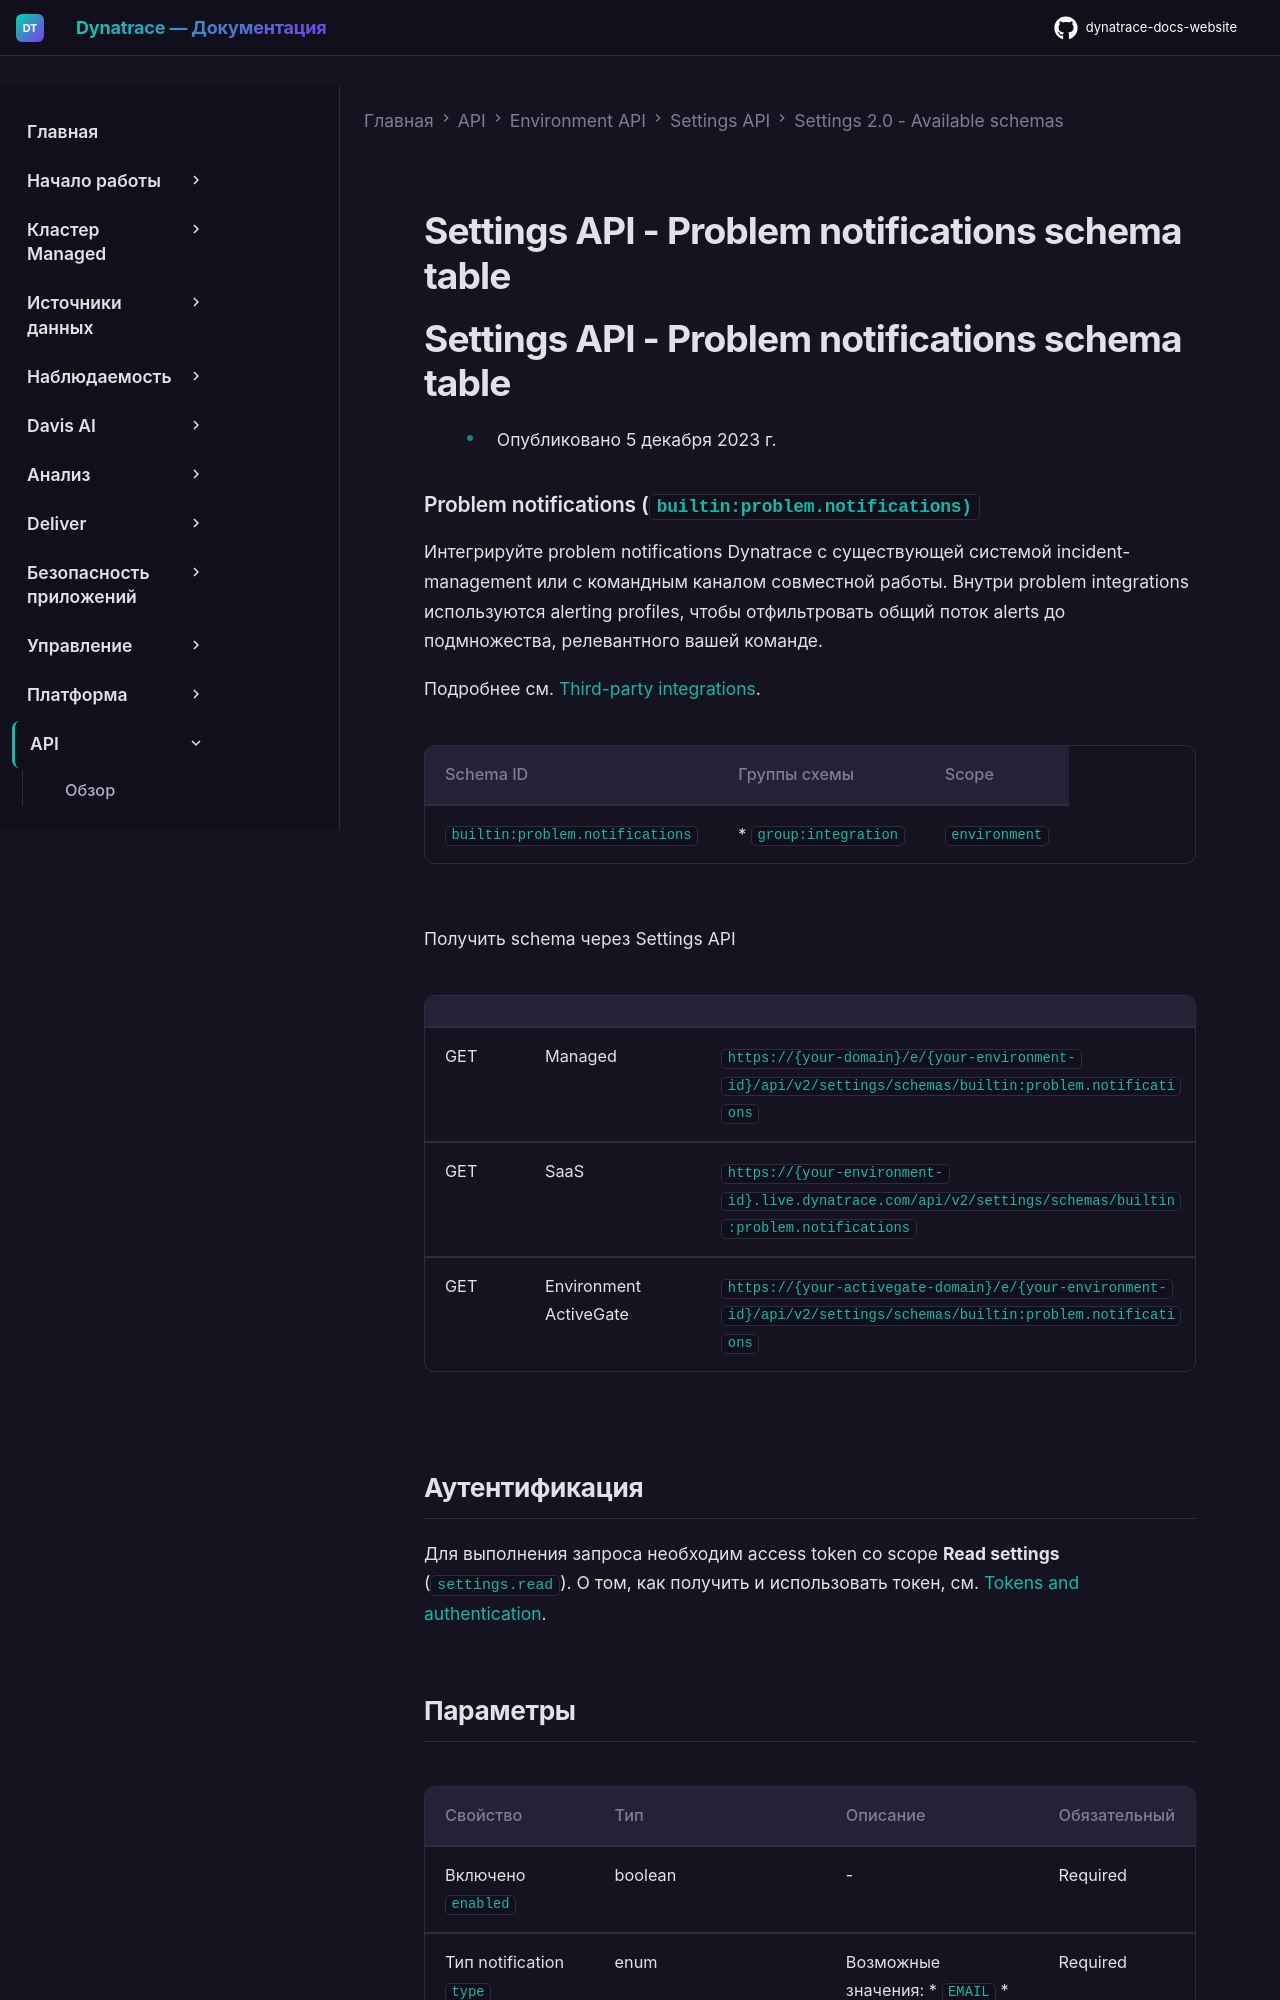

repository: Yerkebulan-Ardabayev/dynatrace-docs-website · page: managed-ru/dynatrace-api/environment-api/settings/schemas/builtin-problem-notifications/index.html · generator: mkdocs

---
title: Settings API - Problem notifications schema table
source: https://docs.dynatrace.com/managed/dynatrace-api/environment-api/settings/schemas/builtin-problem-notifications
scraped: 2026-05-12T11:40:53.824560
---

# Settings API - Problem notifications schema table

# Settings API - Problem notifications schema table

* Опубликовано 5 декабря 2023 г.

### Problem notifications (`builtin:problem.notifications)`

Интегрируйте problem notifications Dynatrace с существующей системой incident-management или с командным каналом совместной работы. Внутри problem integrations используются alerting profiles, чтобы отфильтровать общий поток alerts до подмножества, релевантного вашей команде.

Подробнее см. [Third-party integrations](https://dt-url.net/j803tgc).

| Schema ID | Группы схемы | Scope |
| --- | --- | --- |
| `builtin:problem.notifications` | * `group:integration` | `environment` |

Получить schema через Settings API

|  |  |  |
| --- | --- | --- |
| GET | Managed | `https://{your-domain}/e/{your-environment-id}/api/v2/settings/schemas/builtin:problem.notifications` |
| GET | SaaS | `https://{your-environment-id}.live.dynatrace.com/api/v2/settings/schemas/builtin:problem.notifications` |
| GET | Environment ActiveGate | `https://{your-activegate-domain}/e/{your-environment-id}/api/v2/settings/schemas/builtin:problem.notifications` |

## Аутентификация

Для выполнения запроса необходим access token со scope **Read settings** (`settings.read`). О том, как получить и использовать токен, см. [Tokens and authentication](/managed/discover-dynatrace/references/dynatrace-api/basics/dynatrace-api-authentication).
